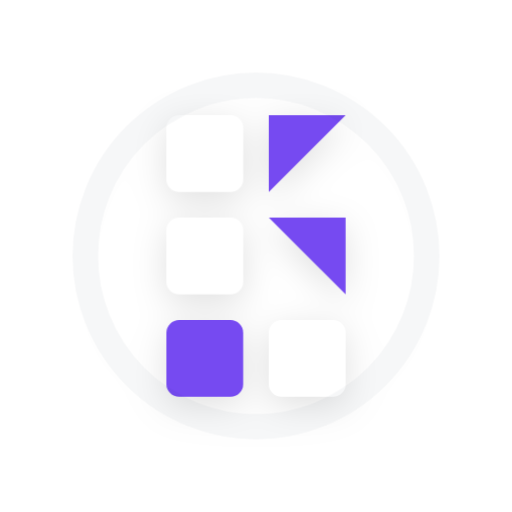
t = 0.00 s
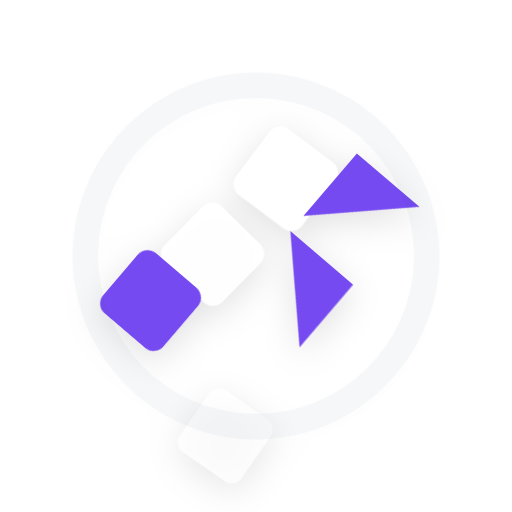
t = 0.68 s
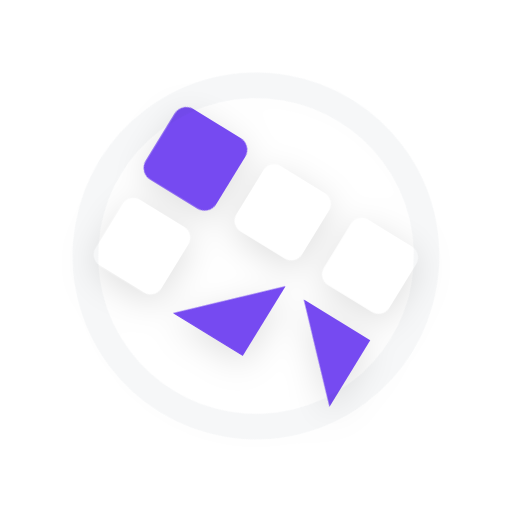
t = 2.03 s
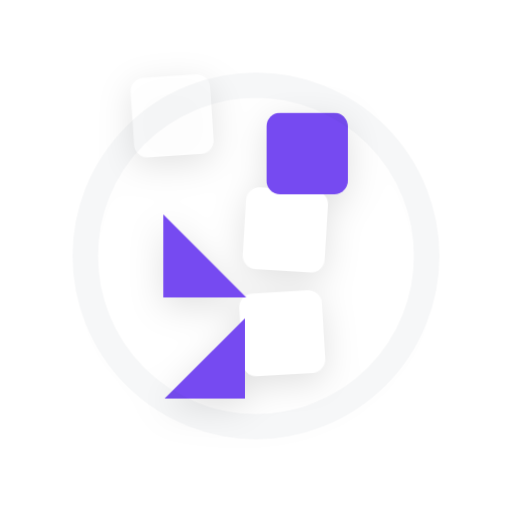
t = 3.00 s
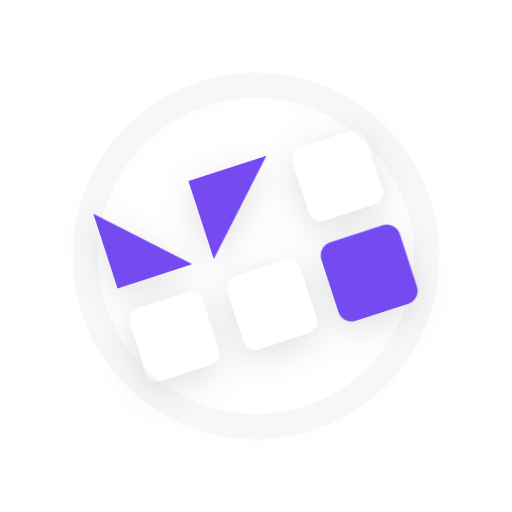
t = 4.20 s
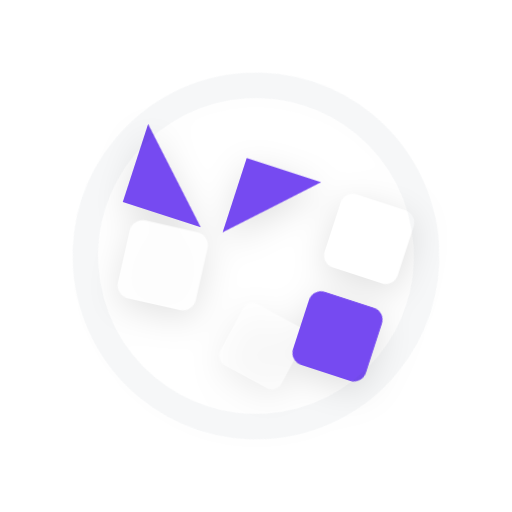
t = 4.80 s

The animated SVG that drew these frames (rendered in a browser with its animation timeline set to each time). Animation: 3 CSS @keyframes rules; one cycle of 6.00 s, repeats indefinitely.

<svg xmlns="http://www.w3.org/2000/svg" xmlns:xlink="http://www.w3.org/1999/xlink" viewBox="0 0 120 120" width="120" height="120">
  <defs>
    <style>
      .k-nav { fill: #FFFFFF; }
      .k-grn { fill: #764AF1; }

      /* Modern animation system using CSS keyframes. Each tile uses CSS variables
         to set its initial offset and rotation so we can create a cohesive
         assemble-into-logo pattern with staggered delays. */
      .tile { transform-box: fill-box; transform-origin: center; }

      /* overall gentle spin for subtle motion */
      #icon { transform-origin: 60px 60px; animation: spin 6s linear infinite; }

      /* assemble: tiles start slightly offset/rotated, then move to their final
         positions, do a soft overshoot/pulse and settle. The animation loops. */
      .assemble {
        animation: assemble 2.2s cubic-bezier(.2,.9,.2,1) var(--delay,0s) infinite;
      }

      /* short pulse to give liveliness */
      .pulse {
        animation: pulse 1.1s ease-in-out var(--delay,0s) infinite;
      }

      @keyframes spin {
        from { transform: rotate(0deg); }
        to { transform: rotate(360deg); }
      }

      @keyframes assemble {
        0% {
          transform: translate(var(--dx, 0px), var(--dy, 0px)) rotate(var(--r, 0deg)) scale(0.72);
          opacity: 0.18;
        }
        45% {
          opacity: 1;
          transform: translate(6px,6px) rotate(calc(var(--r,0deg) / 6)) scale(1.08);
        }
        60% {
          transform: translate(0px,0px) rotate(0deg) scale(1.03);
        }
        100% {
          transform: translate(0px,0px) rotate(0deg) scale(1);
          opacity: 1;
        }
      }

      @keyframes pulse {
        0% { transform: scale(1); }
        50% { transform: scale(1.08); }
        100% { transform: scale(1); }
      }

      /* Subtle drop shadow for depth */
      .soft-shadow { filter: drop-shadow(0 2px 4px rgba(0,0,0,0.12)); }
    </style>

    <!-- gentle blur shadow as fallback for older renderers that don't apply drop-shadow well -->
    <filter id="softBlur" x="-20%" y="-20%" width="140%" height="140%">
      <feGaussianBlur stdDeviation="1.2" result="b" />
      <feMerge>
        <feMergeNode in="b" />
        <feMergeNode in="SourceGraphic" />
      </feMerge>
    </filter>
</defs>

  <!-- Centered modular-K icon reduced for spinner -->
  <g id="spinner" class="soft-shadow" transform="translate(0,0)">
    <!-- per-tile animations applied directly to each group; each tile uses CSS variables named dx, dy and r (expressed as custom properties with leading dashes) to control the starting offset/rotation -->
    <g id="icon" transform="translate(0,0)">
      <!-- Dark tiles (subtle mechanical tilt) -->
      <g id="dark1" class="tile assemble" style="--dx:-18px;--dy:-12px;--r:-20deg;--delay:0.08s;">
        <rect class="k-nav" x="39" y="27" width="18" height="18" rx="3" />
      </g>

      <g id="dark2" class="tile assemble" style="--dx:-22px;--dy:10px;--r:18deg;--delay:0.28s;">
        <rect class="k-nav" x="39" y="51" width="18" height="18" rx="3" />
      </g>

      <g id="dark3" class="tile assemble" style="--dx:20px;--dy:30px;--r:-14deg;--delay:0.48s;">
        <rect class="k-nav" x="63" y="75" width="18" height="18" rx="3" />
      </g>

      <!-- Green pieces animated individually with a staggered assemble + pulse to form the logo -->
      <g id="g1" class="tile assemble pulse" style="--dx:26px;--dy:-18px;--r:26deg;--delay:0s;">
        <polygon class="k-grn" points="63,27 81,27 63,45" />
      </g>

      <g id="g2" class="tile assemble pulse" style="--dx:28px;--dy:6px;--r:8deg;--delay:0.22s;">
        <polygon class="k-grn" points="63,51 81,51 81,69" />
      </g>

      <g id="g3" class="tile assemble pulse" style="--dx:-36px;--dy:40px;--r:-30deg;--delay:0.44s;">
        <rect class="k-grn" x="39" y="75" width="18" height="18" rx="3" />
      </g>

      <!-- small accent ring to emphasize structure (transparent stroke) -->
      <circle cx="60" cy="60" r="40" fill="none" stroke="rgba(19,41,75,0.04)" stroke-width="6" />

    </g>
  </g>
</svg>
